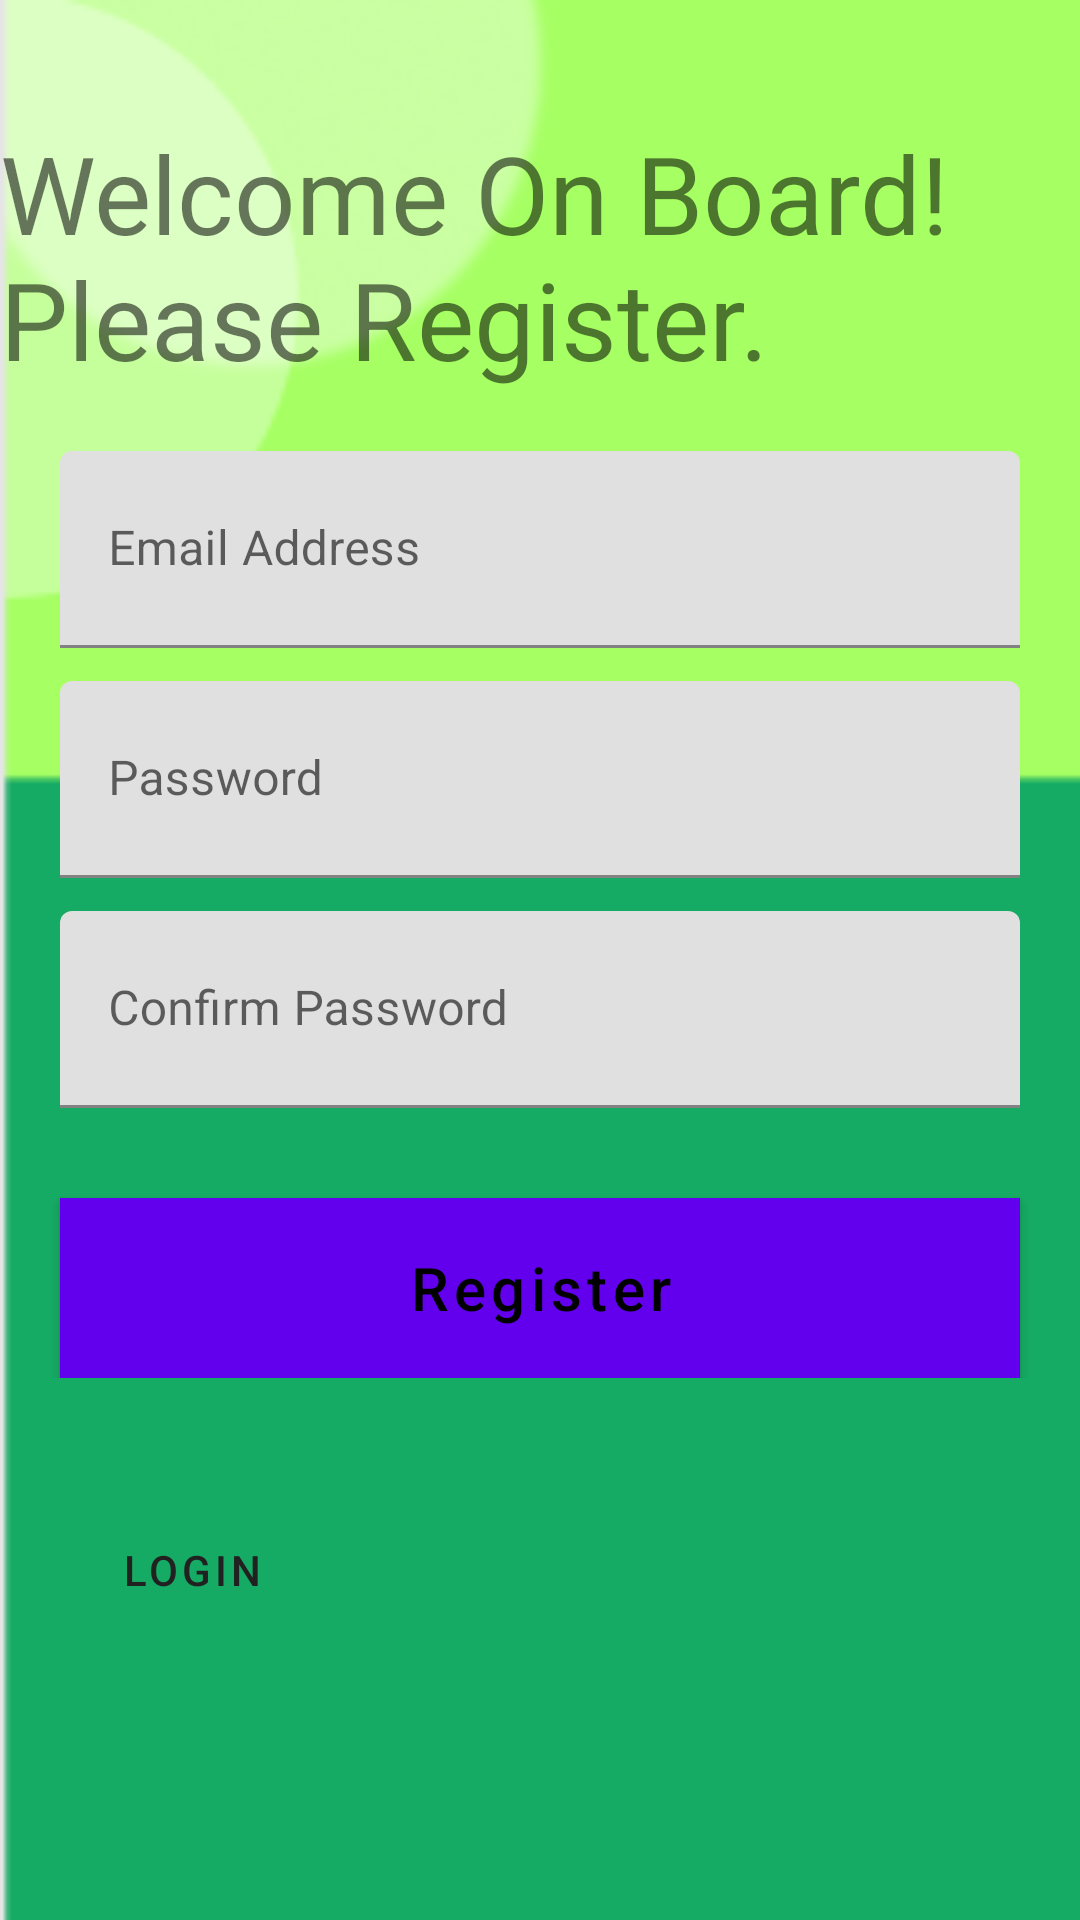

The Android layout XML behind this screen, and the referenced resources:
<!-- AndroidManifest.xml: application theme AppTheme -->
<!-- res/layout/fragment_register.xml -->
<?xml version="1.0" encoding="utf-8"?>
<ScrollView xmlns:android="http://schemas.android.com/apk/res/android"
    xmlns:tools="http://schemas.android.com/tools"
    android:layout_width="match_parent"
    android:layout_height="match_parent"
    tools:context="com.example.registrationpage.RegisterFragment"
    android:orientation="vertical"
    android:background="@drawable/background">

    <LinearLayout
        android:layout_width="match_parent"
        android:layout_height="wrap_content"
        android:gravity="center_horizontal"
        android:focusableInTouchMode="true"
        android:orientation="vertical">

        

        <TextView
            android:id="@+id/textView_reg"
            android:layout_width="wrap_content"
            android:layout_height="wrap_content"
            android:layout_marginTop="40dp"
            android:text="@string/Register"
            android:textSize="36sp"
            android:layout_marginStart="0dp" />

        <com.google.android.material.textfield.TextInputLayout
            android:layout_width="match_parent"
            android:layout_height="wrap_content">

            <com.google.android.material.textfield.TextInputEditText

                android:id="@+id/email_reg"
                android:layout_width="match_parent"
                android:layout_height="wrap_content"
                android:layout_below="@+id/toolbar_login"
                android:layout_marginLeft="20dp"
                android:layout_marginTop="20dp"
                android:layout_marginRight="20dp"
                android:autofillHints="emailAddress"
                android:drawablePadding="10dp"
                android:hint="@string/email"
                android:inputType="textEmailAddress"
                android:paddingBottom="20dp"
                android:textColorHint="#3E2723"
                tools:ignore="SpeakableTextPresentCheck,SpeakableTextPresentCheck"
                tools:targetApi="o" />

        </com.google.android.material.textfield.TextInputLayout>

        <com.google.android.material.textfield.TextInputLayout
            android:layout_width="match_parent"
            android:layout_height="wrap_content">

            <com.google.android.material.textfield.TextInputEditText

                android:id="@+id/password_reg"
                android:layout_width="match_parent"
                android:layout_height="wrap_content"
                android:layout_below="@+id/email"
                android:layout_marginLeft="20dp"
                android:layout_marginTop="11dp"
                android:layout_marginRight="20dp"
                android:autofillHints=""
                android:drawablePadding="10dp"
                android:hint="@string/password"
                android:inputType="textPassword"
                android:paddingBottom="20dp"
                android:textColorHint="#33691E"
                tools:ignore="SpeakableTextPresentCheck,SpeakableTextPresentCheck"
                tools:targetApi="o" />
        </com.google.android.material.textfield.TextInputLayout>

        <com.google.android.material.textfield.TextInputLayout
            android:layout_width="match_parent"
            android:layout_height="wrap_content">

            <com.google.android.material.textfield.TextInputEditText

                android:id="@+id/confirm_password"
                android:layout_width="match_parent"
                android:layout_height="wrap_content"
                android:layout_below="@+id/email"
                android:layout_marginLeft="20dp"
                android:layout_marginTop="11dp"
                android:layout_marginRight="20dp"
                android:autofillHints=""
                android:drawablePadding="10dp"
                android:hint="@string/Confirm_password"
                android:inputType="textPassword"
                android:paddingBottom="20dp"
                android:textColorHint="#616161"
                tools:targetApi="o" />
        </com.google.android.material.textfield.TextInputLayout>

        <RelativeLayout
            android:layout_width="match_parent"
            android:layout_height="wrap_content">

            <com.google.android.material.button.MaterialButton

                android:id="@+id/btn_register_reg"
                android:layout_width="match_parent"
                android:layout_height="60dp"
                android:layout_marginLeft="20dp"
                android:layout_marginTop="30dp"
                android:layout_marginRight="20dp"
                android:background="#00FF2A"
                android:text="@string/register"
                android:textAllCaps="false"
                android:textColor="#000"
                android:textSize="20sp" />
        </RelativeLayout>


        <RelativeLayout
            android:layout_width="match_parent"
            android:layout_height="wrap_content">

            <com.google.android.material.button.MaterialButton
                android:id="@+id/login_button_reg"
                style="@style/Widget.MaterialComponents.Button.TextButton"
                android:layout_width="wrap_content"
                android:layout_height="wrap_content"
                android:layout_marginLeft="20dp"
                android:layout_marginTop="40dp"
                android:layout_marginRight="20dp"
                android:checked="false"
                android:contentDescription="@string/register"
                android:minHeight="48dp"
                android:text="@string/login"
                android:textColor="#212121"
                android:textSize="14sp" />
        </RelativeLayout>


    </LinearLayout>
</ScrollView>
<!-- resources referenced by this layout -->
<resources>
  <!-- drawable background: png bitmap (drawable, 7460 bytes) -->
  <string name="Confirm_password">Confirm Password</string>
  <string name="Register">Welcome On Board! Please Register.</string>
  <string name="email">Email Address</string>
  <string name="login">Login</string>
  <string name="password">Password</string>
  <string name="register">Register</string>
  <style name="AppTheme" parent="Theme.MaterialComponents.Light.NoActionBar">
          
          <item name="colorPrimary">@color/colorPrimary</item>
          <item name="colorPrimaryDark">@color/colorPrimaryDark</item>
          <item name="colorAccent">@color/colorAccent</item>
      </style>
  <!-- not gathered from this repository: default colours our renderer supplied (Android Studio template values) -->
  <color name="colorPrimary">#FF6200EE</color>
  <color name="colorPrimaryDark">#FF3700B3</color>
  <color name="colorAccent">#FF03DAC5</color>
</resources>
